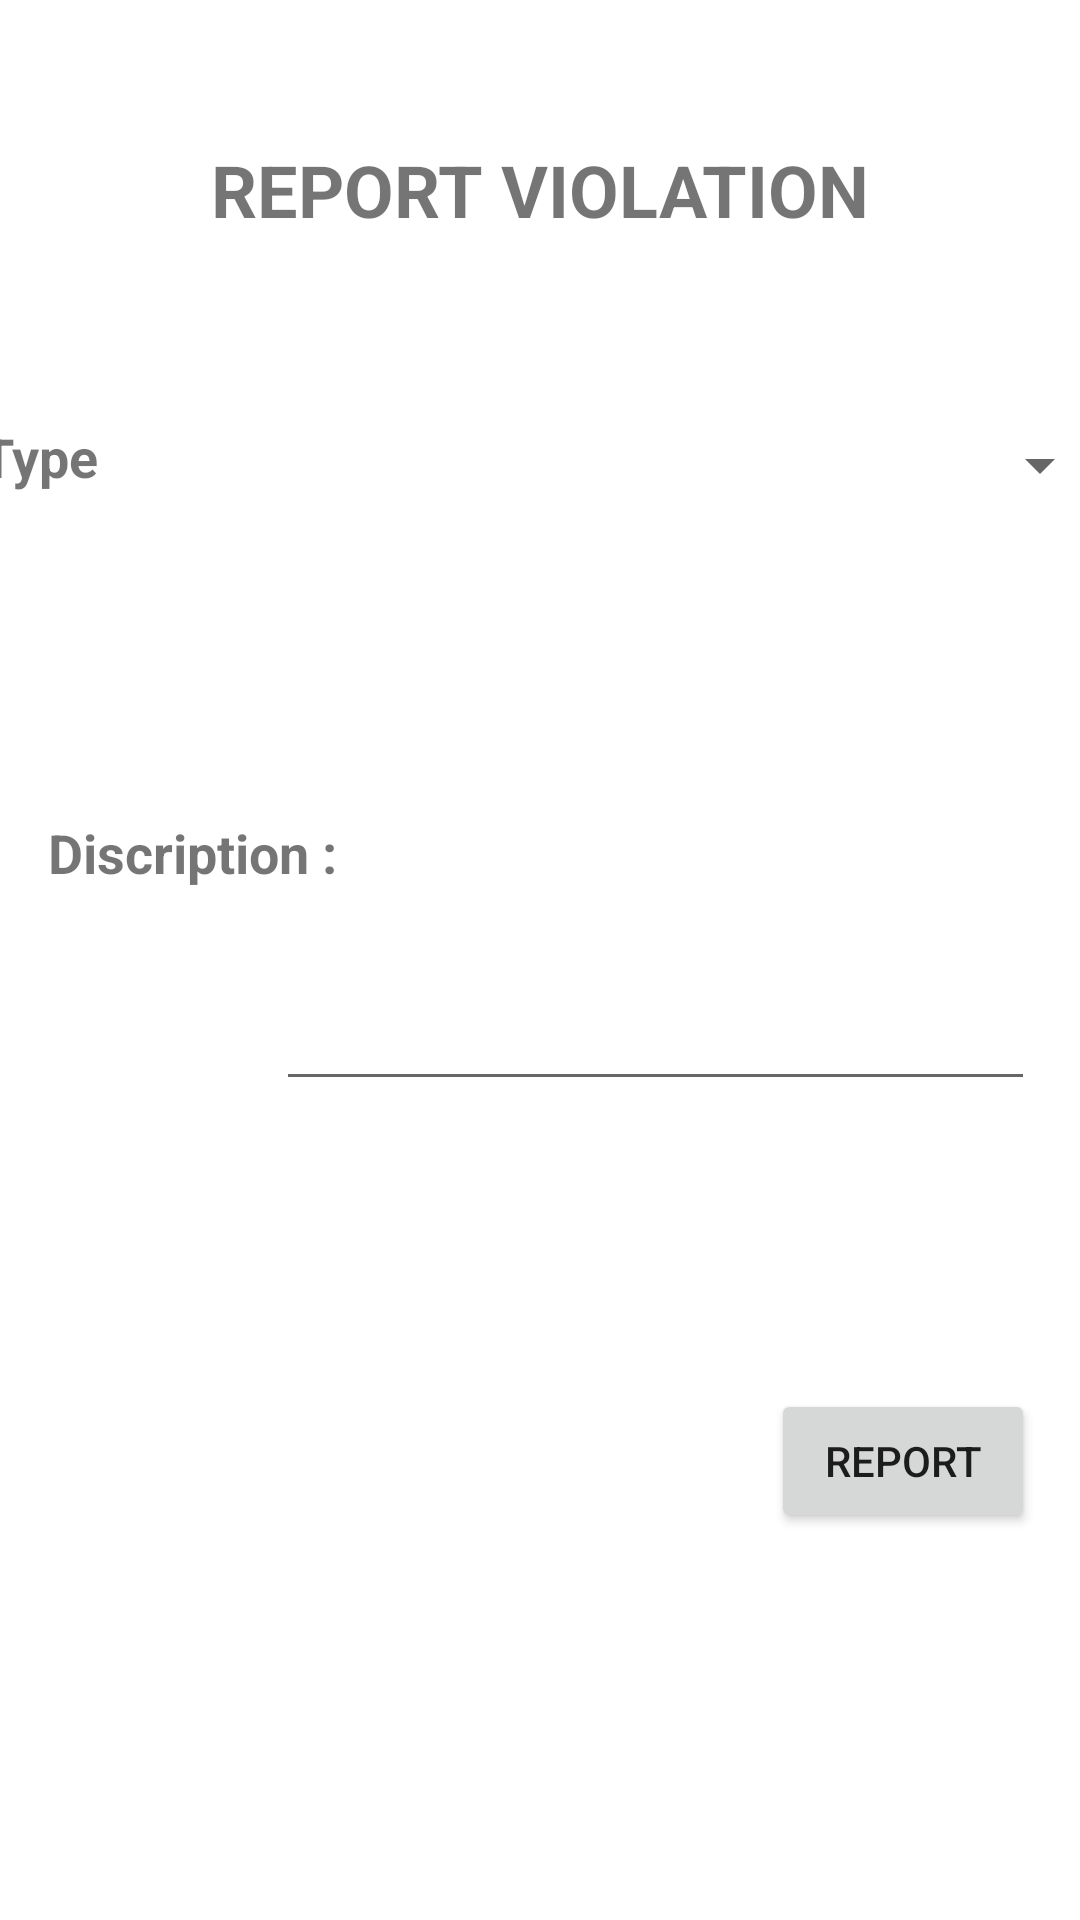

Produce the Android XML layout that renders to this screen, including the resource entries it uses.
<!-- AndroidManifest.xml: application theme Theme.EFinePolice -->
<!-- res/layout/activity_report.xml -->
<?xml version="1.0" encoding="utf-8"?>
<androidx.constraintlayout.widget.ConstraintLayout xmlns:android="http://schemas.android.com/apk/res/android"
    xmlns:app="http://schemas.android.com/apk/res-auto"
    xmlns:tools="http://schemas.android.com/tools"
    android:layout_width="match_parent"
    android:layout_height="match_parent"
    tools:context=".ReportViolation">

    <TextView
        android:id="@+id/textView5"
        android:layout_width="111dp"
        android:layout_height="25dp"
        android:layout_marginStart="16dp"
        android:layout_marginTop="272dp"
        android:text="Discription :"
        android:textSize="18sp"
        android:textStyle="bold"
        app:layout_constraintStart_toStartOf="parent"
        app:layout_constraintTop_toTopOf="parent" />

    <TextView
        android:id="@+id/textView3"
        android:layout_width="wrap_content"
        android:layout_height="wrap_content"
        android:layout_marginStart="156dp"
        android:layout_marginTop="51dp"
        android:layout_marginEnd="156dp"
        android:layout_marginBottom="65dp"
        android:text="Report violation"
        android:textAllCaps="true"
        android:textSize="24sp"
        android:textStyle="bold"
        app:layout_constraintBottom_toTopOf="@+id/spinner"
        app:layout_constraintEnd_toEndOf="parent"
        app:layout_constraintStart_toStartOf="parent"
        app:layout_constraintTop_toTopOf="parent" />

    <TextView
        android:id="@+id/textView4"
        android:layout_width="48dp"
        android:layout_height="28dp"
        android:layout_marginStart="18dp"
        android:layout_marginTop="140dp"
        android:layout_marginEnd="30dp"
        android:text="Type :"
        android:textSize="18sp"
        android:textStyle="bold"
        app:layout_constraintEnd_toStartOf="@+id/spinner"
        app:layout_constraintStart_toStartOf="parent"
        app:layout_constraintTop_toTopOf="parent" />

    <Spinner
        android:id="@+id/spinner"
        android:layout_width="299dp"
        android:layout_height="30dp"
        android:layout_marginTop="140dp"
        android:layout_marginEnd="14dp"
        app:layout_constraintEnd_toEndOf="parent"
        app:layout_constraintStart_toEndOf="@+id/textView4"
        app:layout_constraintTop_toTopOf="parent" />

    <EditText
        android:id="@+id/editTextTextMultiLine"
        android:layout_width="253dp"
        android:layout_height="159dp"
        android:layout_marginTop="38dp"
        android:layout_marginEnd="15dp"
        android:ems="10"
        android:gravity="start|top"
        android:inputType="textMultiLine"
        app:layout_constraintEnd_toEndOf="parent"
        app:layout_constraintHorizontal_bias="1.0"
        app:layout_constraintStart_toEndOf="@+id/textView5"
        app:layout_constraintTop_toBottomOf="@+id/spinner" />

    <Button
        android:id="@+id/button2"
        android:layout_width="wrap_content"
        android:layout_height="wrap_content"
        android:layout_marginStart="280dp"
        android:layout_marginTop="96dp"
        android:layout_marginEnd="38dp"
        android:text="Report"
        android:onClick="report"
        app:layout_constraintEnd_toEndOf="parent"
        app:layout_constraintStart_toStartOf="parent"
        app:layout_constraintTop_toBottomOf="@+id/editTextTextMultiLine" />
</androidx.constraintlayout.widget.ConstraintLayout>
<!-- resources referenced by this layout -->
<resources>
  <style name="Theme.EFinePolice" parent="Theme.MaterialComponents.DayNight.NoActionBar">
          
          <item name="colorPrimary">@color/purple_500</item>
          <item name="colorPrimaryVariant">@color/purple_700</item>
          <item name="colorOnPrimary">@color/white</item>
          
          <item name="colorSecondary">@color/teal_200</item>
          <item name="colorSecondaryVariant">@color/teal_700</item>
          <item name="colorOnSecondary">@color/black</item>
          
          <item name="android:statusBarColor" tools:targetApi="l">?attr/colorPrimaryVariant</item>
          
      </style>
  <!-- not gathered from this repository: default colours our renderer supplied (Android Studio template values) -->
  <color name="purple_500">#FF6200EE</color>
  <color name="purple_700">#FF3700B3</color>
  <color name="teal_200">#FF03DAC5</color>
  <color name="teal_700">#FF018786</color>
  <color name="black">#FF000000</color>
  <color name="white">#FFFFFFFF</color>
</resources>
